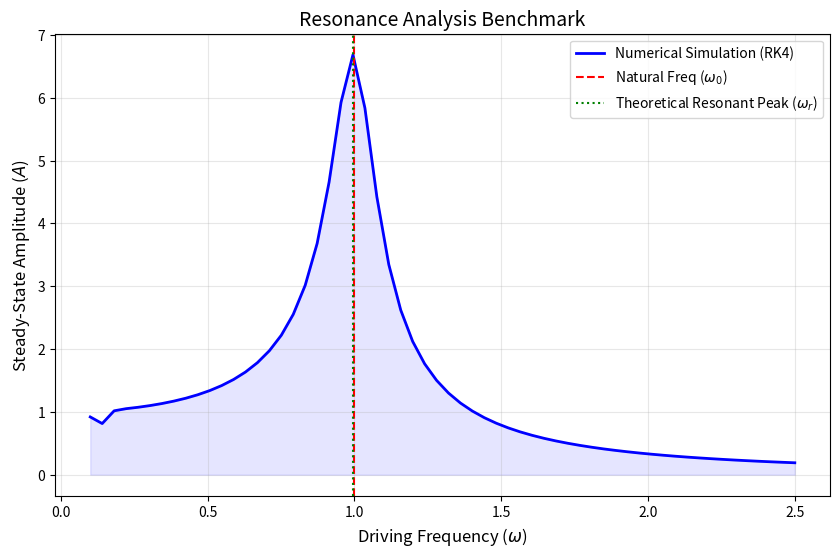

Write the Python code that produced this figure.
import numpy as np
import matplotlib.pyplot as plt
from dataclasses import dataclass

# ============================================================================
# 1. PHYSICS MODEL & PARAMETERS
# ============================================================================

@dataclass
class DrivenOscillatorParams:
    mass: float = 1.0
    damping_coeff: float = 0.15   # Low damping for a sharper peak
    spring_constant: float = 1.0  # ω0 = 1.0
    f_amplitude: float = 1.0      # F0
    f_frequency: float = 1.0      # This will vary during the scan

    @property
    def natural_frequency(self) -> float:
        return np.sqrt(self.spring_constant / self.mass)

# ============================================================================
# 2. ODE SYSTEM & INTEGRATOR
# ============================================================================

class DrivenODESystem:
    def __init__(self, params: DrivenOscillatorParams):
        self.p = params

    def state_derivative(self, state: np.ndarray, t: float) -> np.ndarray:
        x, v = state
        f_ext = self.p.f_amplitude * np.cos(self.p.f_frequency * t)
        dxdt = v
        dvdt = (f_ext - self.p.damping_coeff * v - self.p.spring_constant * x) / self.p.mass
        return np.array([dxdt, dvdt])

class RK4Integrator:
    def __init__(self, ode_system: DrivenODESystem, dt: float = 0.05):
        self.ode = ode_system
        self.dt = dt

    def step(self, state: np.ndarray, t: float) -> np.ndarray:
        dt = self.dt
        k1 = self.ode.state_derivative(state, t)
        k2 = self.ode.state_derivative(state + 0.5 * dt * k1, t + 0.5 * dt)
        k3 = self.ode.state_derivative(state + 0.5 * dt * k2, t + 0.5 * dt)
        k4 = self.ode.state_derivative(state + dt * k3, t + dt)
        return state + (dt / 6.0) * (k1 + 2*k2 + 2*k3 + k4)

# ============================================================================
# 3. ANALYSIS FUNCTIONS
# ============================================================================

def get_steady_state_amplitude(params, t_max=120.0, dt=0.05):
    """Simulates until steady state and returns amplitude."""
    ode = DrivenODESystem(params)
    integrator = RK4Integrator(ode, dt)
    state = np.array([0.0, 0.0])
    x_history = []

    for step in range(int(t_max/dt)):
        t = step * dt
        state = integrator.step(state, t)
        # Steady state starts after transients decay (last 20% of time)
        if t > t_max * 0.8:
            x_history.append(state[0])
            
    return (np.max(x_history) - np.min(x_history)) / 2

# ============================================================================
# 4. EXECUTION: FREQUENCY SCAN
# ============================================================================

if __name__ == "__main__":
    # Parameters for scanning
    frequencies = np.linspace(0.1, 2.5, 60)
    amplitudes = []
    
    # Base configuration
    base_params = DrivenOscillatorParams(damping_coeff=0.15)
    
    print(f"Starting Resonance Scan (ω₀ = {base_params.natural_frequency:.2f})...")
    
    for freq in frequencies:
        base_params.f_frequency = freq
        amp = get_steady_state_amplitude(base_params)
        amplitudes.append(amp)
        print(f"Freq: {freq:.2f} -> Amp: {amp:.4f}")

    # Theoretical peak calculation for verification
    # ω_r = sqrt(ω₀² - 2β²) where β = c/(2m)
    beta = base_params.damping_coeff / (2 * base_params.mass)
    theoretical_peak_freq = np.sqrt(base_params.natural_frequency**2 - 2 * beta**2)

    # Visualization
    
    plt.figure(figsize=(10, 6))
    plt.plot(frequencies, amplitudes, 'b-', label='Numerical Simulation (RK4)', linewidth=2)
    plt.fill_between(frequencies, amplitudes, color='blue', alpha=0.1)
    
    plt.axvline(x=base_params.natural_frequency, color='red', linestyle='--', label='Natural Freq ($ω_0$)')
    plt.axvline(x=theoretical_peak_freq, color='green', linestyle=':', label='Theoretical Resonant Peak ($ω_r$)')

    plt.title("Resonance Analysis Benchmark", fontsize=14)
    plt.xlabel("Driving Frequency ($ω$)", fontsize=12)
    plt.ylabel("Steady-State Amplitude ($A$)", fontsize=12)
    plt.legend()
    plt.grid(True, alpha=0.3)
    
    print(f"\nScan complete. Theoretical peak frequency: {theoretical_peak_freq:.4f}")
    plt.show()
